Dataset: frutas_verduras_31 (GitHub, JeanpierePalacios/FitBite). Classes: ajo, alcachofa, arveja, brócoli, espárrago, haba, lechuga, papaya, pepinillo, zanahoria.

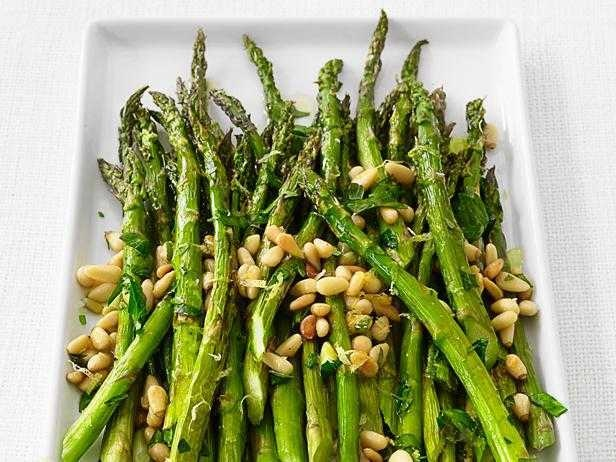
Label: espárrago

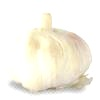
Label: ajo

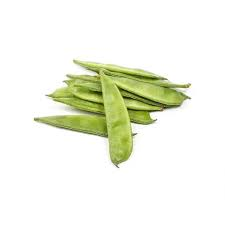
Label: haba

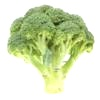
Label: brócoli

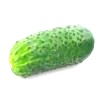
Label: pepinillo

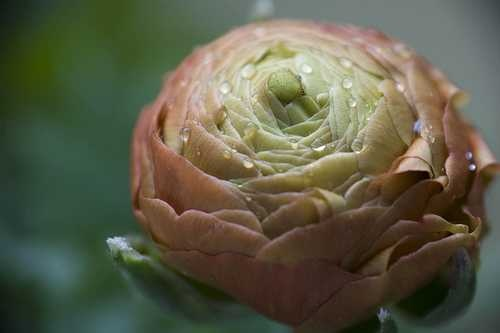
Label: alcachofa
